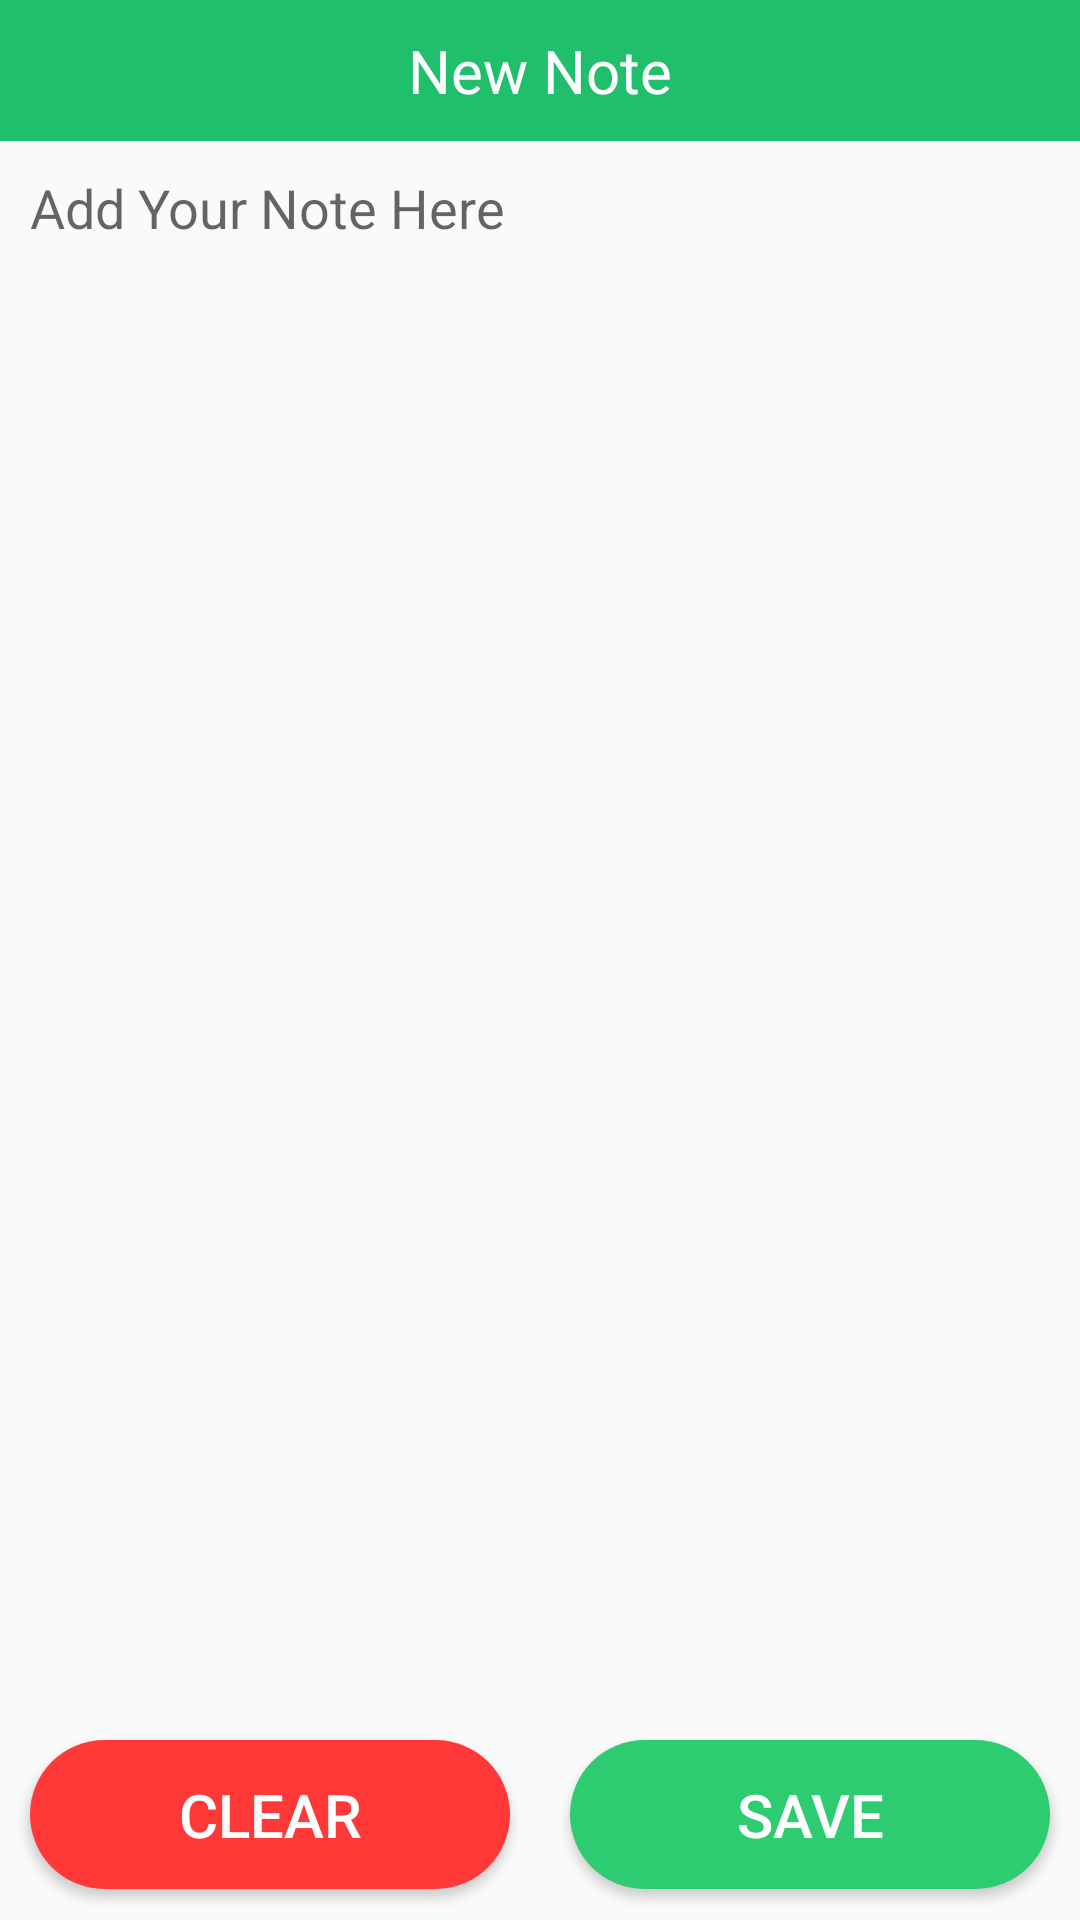

Produce the Android XML layout that renders to this screen, including the resource entries it uses.
<!-- AndroidManifest.xml: application theme AppTheme -->
<!-- res/layout/activity_new_note.xml -->
<?xml version="1.0" encoding="utf-8"?>
<LinearLayout android:layout_width="match_parent"
    android:layout_height="match_parent"
    android:orientation="vertical"
    xmlns:android="http://schemas.android.com/apk/res/android"

    >
    <TextView
        android:layout_width="match_parent"
        android:layout_height="wrap_content"
        android:background="@color/save"
        android:fontFamily="@font/atma_light"
        android:gravity="center"
        android:padding="10dp"
        android:text="New Note"
        android:textColor="@color/white"
        android:textSize="20sp">

    </TextView>

    <EditText
        android:inputType="textMultiLine"
        android:background="@null"
        android:id="@+id/note"
        android:layout_width="match_parent"
        android:layout_height="0dp"
        android:layout_weight="6"
        android:gravity="start"
        android:padding="10dp"
        android:hint="Add Your Note Here"
        android:paddingLeft="10dp"
        android:paddingTop="15dp"
        >
    </EditText>

    <LinearLayout
        android:layout_width="match_parent"
        android:layout_height="0dp"
        android:layout_weight="0.8"
        android:orientation="horizontal"

        >

        <Button

            android:layout_width="0dp"
            android:layout_height="match_parent"
            android:layout_weight="1"
            android:text="CLEAR"
            android:background="@drawable/clear_button_bg"
            android:textColor="#fff"
            android:textSize="20sp"
            android:layout_margin="10dp"
            android:onClick="clear">

        </Button>
        <Button

            android:layout_width="0dp"
            android:layout_height="match_parent"
            android:layout_weight="1"
            android:text="SAVE"
            android:background="@drawable/button_bg"
            android:textColor="#fff"
            android:textSize="20sp"
            android:layout_margin="10dp"
            android:onClick="save">

        </Button>
    </LinearLayout>

</LinearLayout>
<!-- resources referenced by this layout -->
<resources>
  <color name="save">#20bf6b</color>
  <color name="white">#fff</color>
  <!-- drawable button_bg (drawable) -->
  <?xml version="1.0" encoding="utf-8"?>
  <shape android:shape="rectangle"
      xmlns:android="http://schemas.android.com/apk/res/android">
  
      <solid android:color="@color/green"/>
  
      <corners android:radius="200dp"/>
  
  </shape>
  <!-- drawable clear_button_bg (drawable) -->
  <?xml version="1.0" encoding="utf-8"?>
  <shape android:shape="rectangle"
      xmlns:android="http://schemas.android.com/apk/res/android">
      <solid android:color="@color/delete"/>
      <corners android:radius="200dp"></corners>
  </shape>
  <style name="AppTheme" parent="Theme.AppCompat.Light.NoActionBar">
          
          <item name="colorPrimary">@color/green</item>
          <item name="colorPrimaryDark">@color/darkGreen</item>
          <item name="colorAccent">@color/colorAccent</item>
      </style>
  <color name="green">#2ecc71</color>
  <color name="delete">#ff3838</color>
  <color name="darkGreen">#27ae60</color>
  <color name="colorAccent">#D81B60</color>
</resources>
